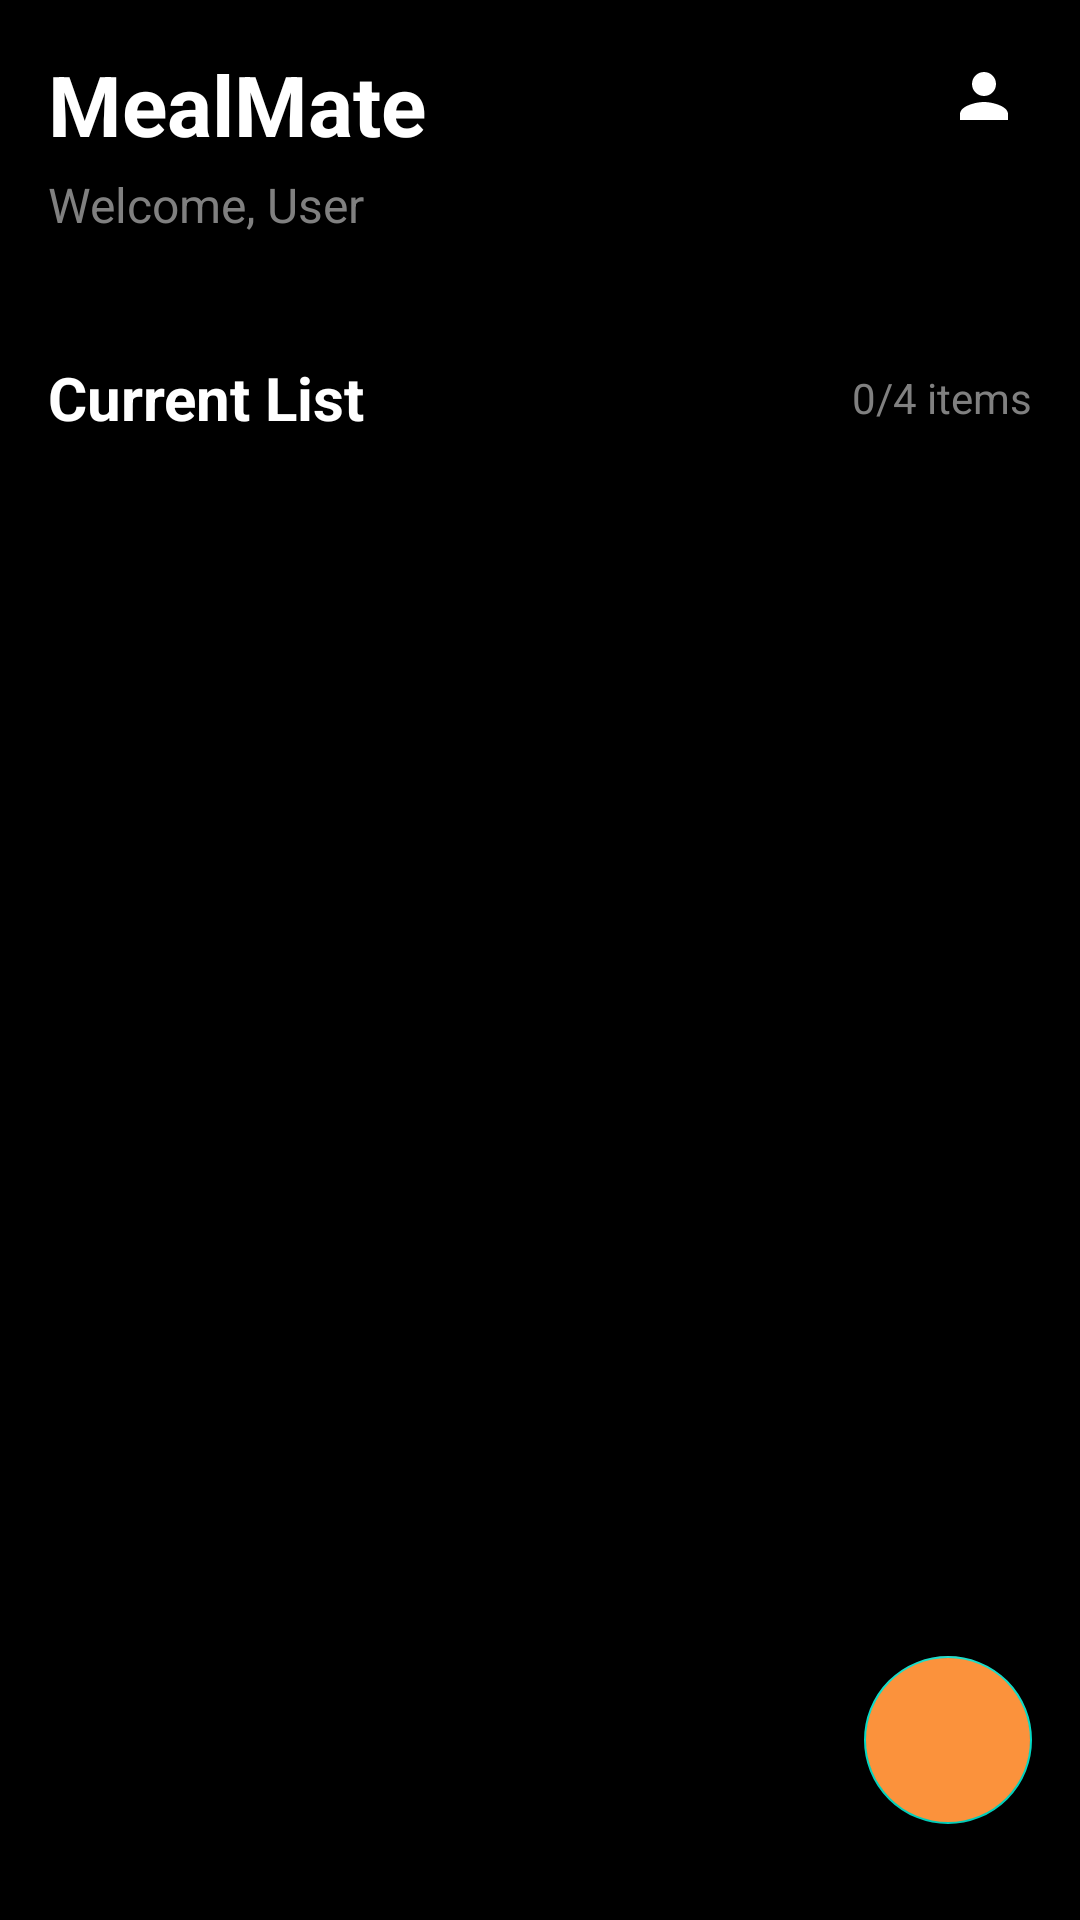

The Android layout XML behind this screen, and the referenced resources:
<!-- AndroidManifest.xml: application theme Theme.Meal_APP -->
<!-- res/layout/fragment_home.xml -->
<?xml version="1.0" encoding="utf-8"?>
<androidx.constraintlayout.widget.ConstraintLayout xmlns:android="http://schemas.android.com/apk/res/android"
    xmlns:app="http://schemas.android.com/apk/res-auto"
    android:layout_width="match_parent"
    android:layout_height="match_parent"
    android:background="@color/black">

    
    <LinearLayout
        android:id="@+id/topBar"
        android:layout_width="match_parent"
        android:layout_height="wrap_content"
        android:orientation="horizontal"
        android:padding="16dp"
        app:layout_constraintTop_toTopOf="parent">

        <LinearLayout
            android:layout_width="0dp"
            android:layout_height="wrap_content"
            android:layout_weight="1"
            android:orientation="vertical">

            <TextView
                android:layout_width="wrap_content"
                android:layout_height="wrap_content"
                android:text="MealMate"
                android:textColor="@color/white"
                android:textSize="28sp"
                android:textStyle="bold" />

            <TextView
                android:id="@+id/welcomeText"
                android:layout_width="wrap_content"
                android:layout_height="wrap_content"
                android:layout_marginTop="4dp"
                android:text="Welcome, User"
                android:textColor="#808080"
                android:textSize="16sp" />
        </LinearLayout>

        <ImageView
            android:id="@+id/profileButton"
            android:layout_width="32dp"
            android:layout_height="32dp"
            android:background="?attr/selectableItemBackgroundBorderless"
            android:padding="4dp"
            android:src="@drawable/ic_profile"
            app:tint="@color/white" />
    </LinearLayout>

    
    <TextView
        android:id="@+id/currentListTitle"
        android:layout_width="wrap_content"
        android:layout_height="wrap_content"
        android:layout_marginStart="16dp"
        android:layout_marginTop="24dp"
        android:text="Current List"
        android:textColor="@color/white"
        android:textSize="20sp"
        android:textStyle="bold"
        app:layout_constraintStart_toStartOf="parent"
        app:layout_constraintTop_toBottomOf="@id/topBar" />

    <TextView
        android:id="@+id/itemCount"
        android:layout_width="wrap_content"
        android:layout_height="wrap_content"
        android:layout_marginEnd="16dp"
        android:text="0/4 items"
        android:textColor="#808080"
        app:layout_constraintBottom_toBottomOf="@id/currentListTitle"
        app:layout_constraintEnd_toEndOf="parent"
        app:layout_constraintTop_toTopOf="@id/currentListTitle" />

    <androidx.recyclerview.widget.RecyclerView
        android:id="@+id/groceryListRecyclerView"
        android:layout_width="match_parent"
        android:layout_height="0dp"
        android:layout_marginTop="16dp"
        android:clipToPadding="false"
        android:paddingBottom="80dp"
        app:layout_constraintBottom_toTopOf="@id/quickAccessRecyclerView"
        app:layout_constraintTop_toBottomOf="@id/currentListTitle" />

    <androidx.recyclerview.widget.RecyclerView
        android:id="@+id/quickAccessRecyclerView"
        android:layout_width="match_parent"
        android:layout_height="wrap_content"
        android:clipToPadding="false"
        android:orientation="horizontal"
        android:paddingHorizontal="16dp"
        android:paddingBottom="16dp"
        app:layoutManager="androidx.recyclerview.widget.LinearLayoutManager"
        app:layout_constraintBottom_toBottomOf="parent" />

    
    <com.google.android.material.floatingactionbutton.FloatingActionButton
        android:id="@+id/addFab"
        android:layout_width="wrap_content"
        android:layout_height="wrap_content"
        android:layout_margin="16dp"
        android:backgroundTint="@color/orange"
        android:src="@drawable/ic_add"
        app:layout_constraintBottom_toTopOf="@id/quickAccessRecyclerView"
        app:layout_constraintEnd_toEndOf="parent"
        app:tint="@color/white" />

</androidx.constraintlayout.widget.ConstraintLayout>
<!-- resources referenced by this layout -->
<resources>
  <color name="black">#FF000000</color>
  <color name="orange">#fb923c</color>
  <color name="white">#FFFFFFFF</color>
  <!-- drawable ic_profile (drawable) -->
  <vector xmlns:android="http://schemas.android.com/apk/res/android"
      android:width="24dp"
      android:height="24dp"
      android:viewportWidth="24"
      android:viewportHeight="24">
      <path
          android:fillColor="@color/bottom_nav_color"
          android:pathData="M12,12c2.21,0 4,-1.79 4,-4s-1.79,-4 -4,-4 -4,1.79 -4,4 1.79,4 4,4zM12,14c-2.67,0 -8,1.34 -8,4v2h16v-2c0,-2.66 -5.33,-4 -8,-4z"/>
  </vector>
  <style name="Theme.Meal_APP" parent="Theme.MaterialComponents.DayNight.NoActionBar">
          
          <item name="colorPrimary">@color/purple_500</item>
          <item name="colorPrimaryVariant">@color/purple_700</item>
          <item name="colorOnPrimary">@color/white</item>
          
          <item name="colorSecondary">@color/teal_200</item>
          <item name="colorSecondaryVariant">@color/teal_700</item>
          <item name="colorOnSecondary">@color/black</item>
          
          <item name="android:statusBarColor">?attr/colorPrimaryVariant</item>
          
          <item name="bottomNavigationStyle">@style/Widget.App.BottomNavigationView</item>
      </style>
  <color name="purple_500">#FF6200EE</color>
  <color name="purple_700">#FF3700B3</color>
  <color name="teal_200">#FF03DAC5</color>
  <color name="teal_700">#FF018786</color>
  <style name="Widget.App.BottomNavigationView" parent="Widget.MaterialComponents.BottomNavigationView">
          <item name="materialThemeOverlay">@style/ThemeOverlay.App.BottomNavigationView</item>
      </style>
  <style name="ThemeOverlay.App.BottomNavigationView" parent="">
          <item name="colorPrimary">@color/orange</item>
          <item name="colorOnSurface">@color/gray</item>
      </style>
  <color name="gray">#374151</color>
</resources>
